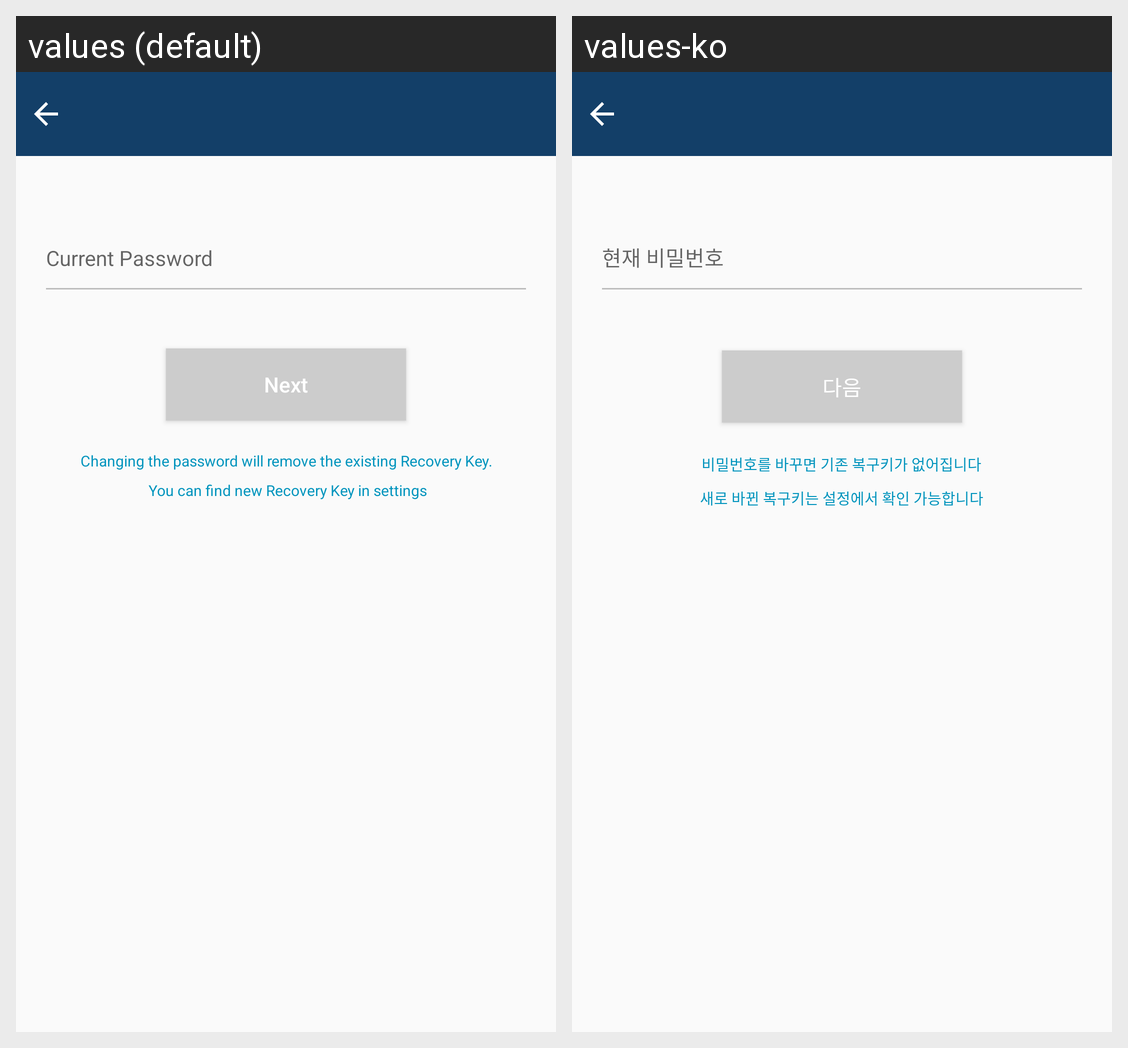

The same Android screen rendered under two of its app's locales, left to right. List the strings drawn on it with the default value and each locale's translation.
Android screen res/layout/activity_ch_wallet_pass_word.xml rendered under 2 locales, left to right: values (default), values-ko. Device: Nexus 5 (rendered at 1080×1920; each locale shown at half size, 540×960, under a caption strip naming it); theme AppTheme.NoActionBar.
Strings drawn on this screen, with the default value and each locale's value (text and hints the layout hard-codes, and strings that could not be matched under every locale, appear in the picture but are not listed):

next
  values: Next
  values-ko: 다음

noti_pw
  values: Changing the password will remove the existing Recovery Key.
       You can find new Recovery Key in settings
  values-ko: 비밀번호를 바꾸면 기존 복구키가 없어집니다
      새로 바뀐 복구키는 설정에서 확인 가능합니다
